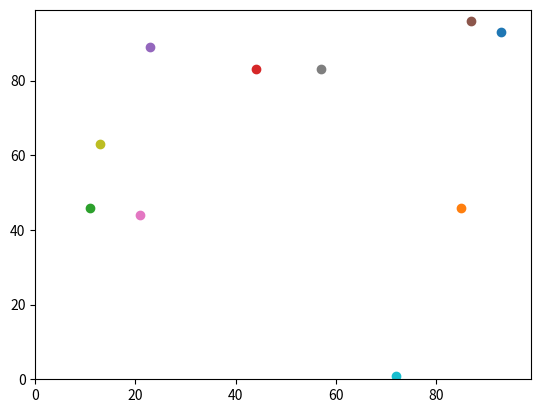

Reproduce this figure in Python.
import random
import operator
import matplotlib.pyplot
import time

def distance_between(agents_row_a, agents_row_b):
        return (((agents_row_a[0] - agents_row_b[0])**2)\
                + ((agents_row_a[1] - agents_row_b[1])**2))**0.5

#timings =[]
#powers = [0,1,2,3]
#for i in powers:
    
#    start = time.clock()
    #Number of Agents Variable
num_of_agents = 10#**i
   # agentslable = "10" + "^" + str(i)
num_of_itterations = 10

#Agents List
agents = []


#Generates a number of agents in random locations
for i in range(num_of_agents):
    agents.append([random.randint(0,99),random.randint(0,99)])  

#Moves each agent a number of times
for i in range(num_of_agents):
    for j in range(num_of_itterations): 
        if random.random() < 0.5:
            agents[i][0] = (agents[i][0] + 1) % 100
        else:
            agents[i][0] = (agents[i][0] - 1) % 100
        if random.random() < 0.5:
            agents[i][1] = (agents[i][1] + 1) % 100
        else:
            agents[i][1] = (agents[i][1] - 1) % 100

#Calculate distance between xy0/xy1


#Print the coord pair with the highest index 1 (X-Coord east) value

###
##eastmost = max(agents, key=operator.itemgetter(1))
###########All below may need altering if the tutor says so, then revert to plotting each point.#########
##noteastmost = agents
##del noteastmost[noteastmost.index(eastmost)]
##notestmostsingle = noteastmost[0]

###Plots points, with the most Eastern in Red
matplotlib.pyplot.ylim(0, 99)
matplotlib.pyplot.xlim(0, 99)
for i in range(num_of_agents):
    matplotlib.pyplot.scatter(agents[i][1],agents[i][0])
##matplotlib.pyplot.scatter(notestmostsingle[1],notestmostsingle[0])
##matplotlib.pyplot.scatter(eastmost[1], eastmost[0], color='red')
matplotlib.pyplot.show()

distances = []
for agents_row_a in agents:
    for agents_row_b in agents:
        if agents_row_a > agents_row_b or agents_row_a == agents_row_b:
            continue
        distances.append(distance_between(agents_row_a, agents_row_b))

print("Min Dist = ",min(distances))
print("Max Dist = ",max(distances))

#print(min(distance))
#    end = time.clock()
#    timings.append(end-start)
#
#print(timings)
#
#for i in powers:
#    matplotlib.pyplot.scatter(powers[i], timings[i])
###matplotlib.pyplot.scatter(notestmostsingle[1],notestmostsingle[0])
###matplotlib.pyplot.scatter(eastmost[1], eastmost[0], color='red')
#matplotlib.pyplot.show()
